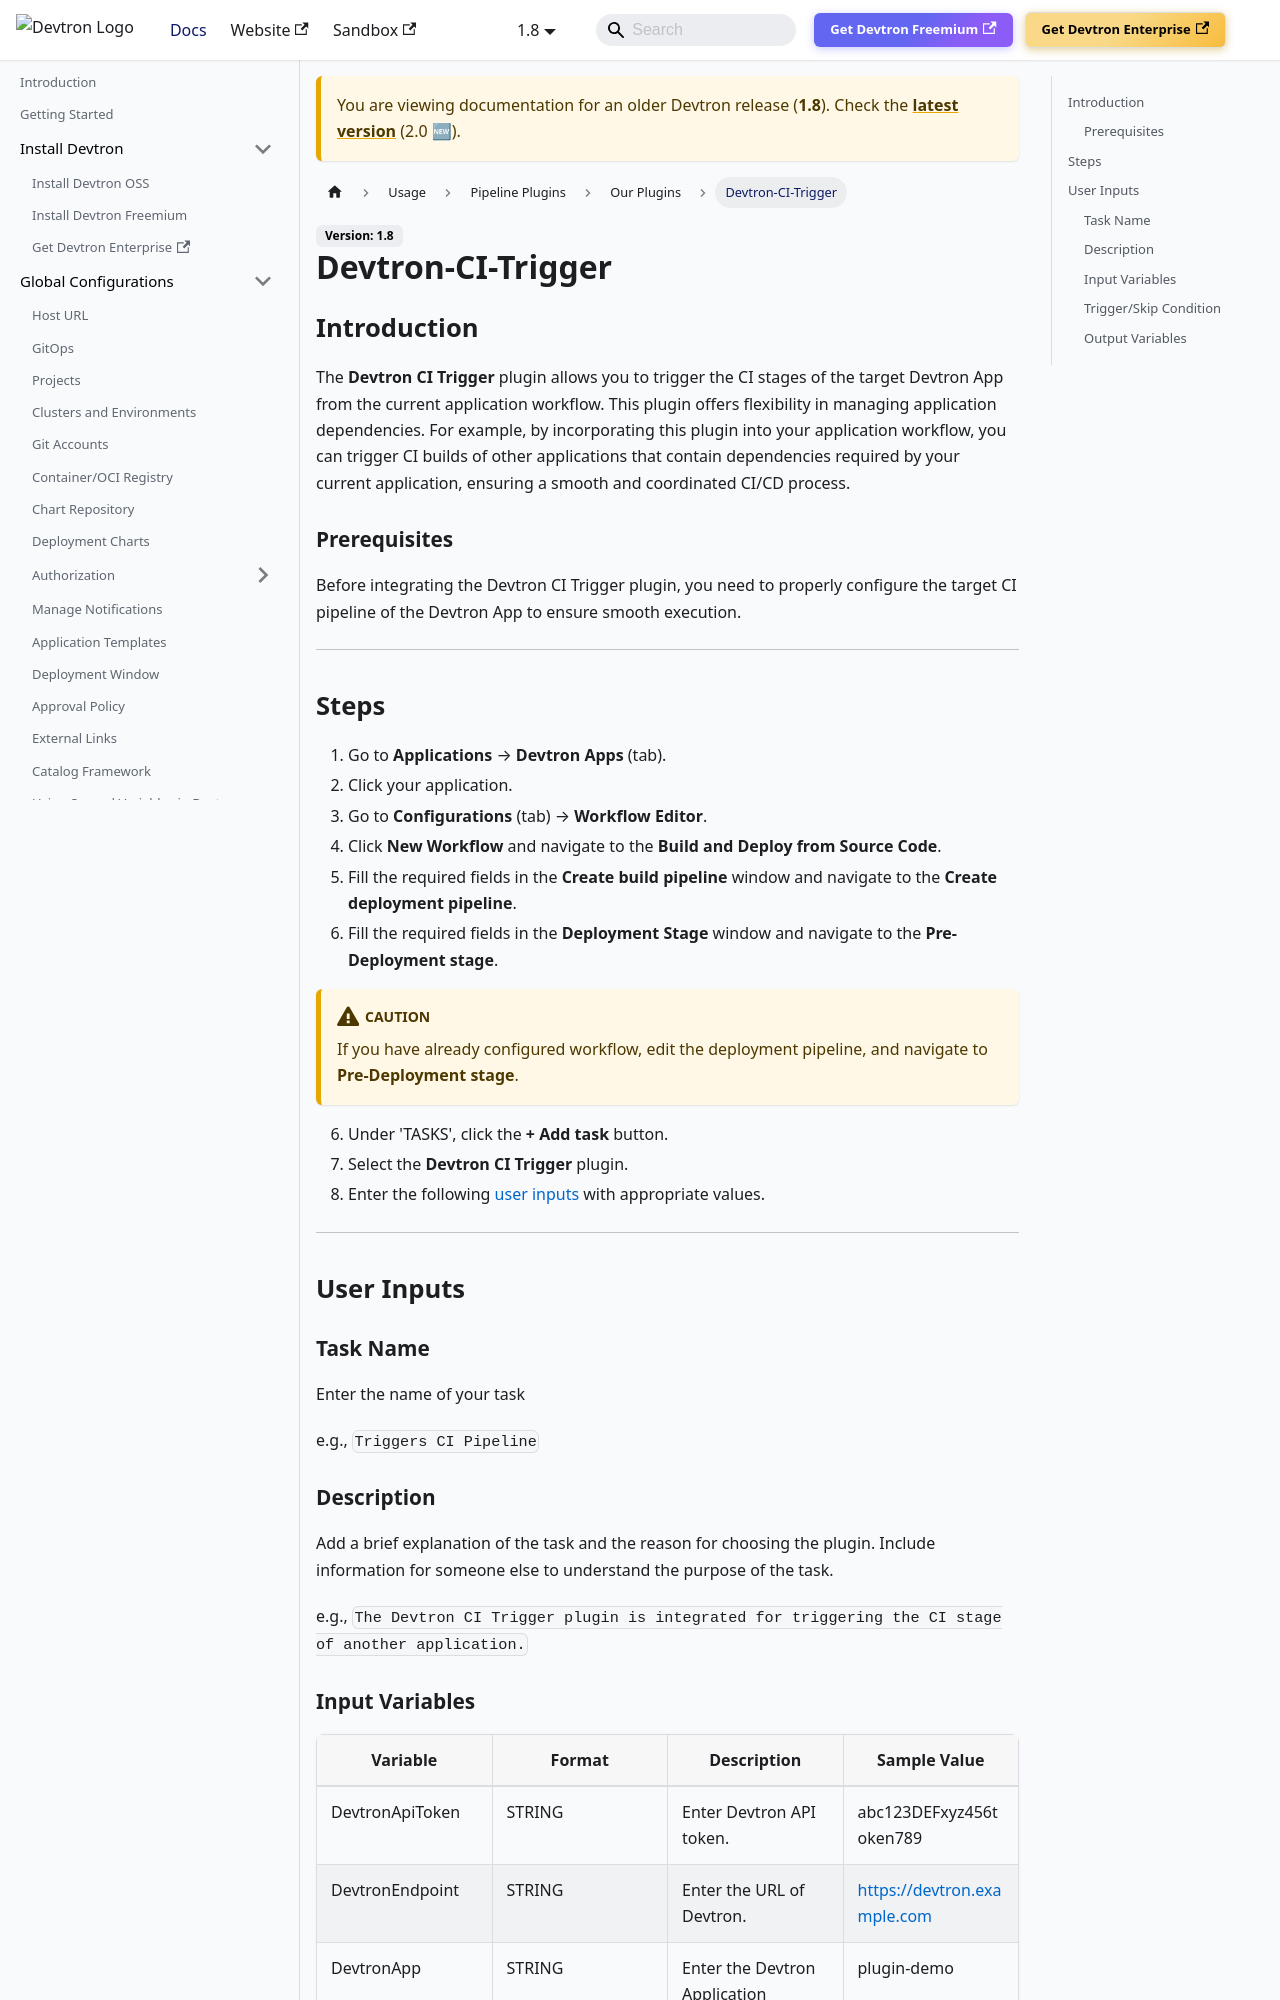

repository: devtron-labs/devtron-documentation · page: docs/devtron/v1.8/user-guide/plugins/devtron-ci-trigger.html · generator: docusaurus

# Devtron-CI-Trigger

## Introduction
The **Devtron CI Trigger** plugin allows you to trigger the CI stages of the target Devtron App from the current application workflow. This plugin offers flexibility in managing application dependencies. For example, by incorporating this plugin into your application workflow, you can trigger CI builds of other applications that contain dependencies required by your current application, ensuring a smooth and coordinated CI/CD process.

### Prerequisites
Before integrating the Devtron CI Trigger plugin, you need to properly configure the target CI pipeline of the Devtron App to ensure smooth execution.

---

## Steps
1. Go to **Application Management** → **Applications** → **Devtron Apps** (tab).
2. Click your application.
3. Go to **Configurations** (tab) → **Workflow Editor**.
4. Click **New Workflow** and navigate to the **Build and Deploy from Source Code**.
5. Fill the required fields in the **Create build pipeline** window and navigate to the **Create deployment pipeline**.
6. Fill the required fields in the **Deployment Stage** window and navigate to the **Pre-Deployment stage**.

:::caution 
If you have already configured workflow, edit the deployment pipeline, and navigate to **Pre-Deployment stage**.
:::

6. Under 'TASKS', click the **+ Add task** button.
7. Select the **Devtron CI Trigger** plugin.
8. Enter the following [user inputs](#user-inputs) with appropriate values.
---

## User Inputs

### Task Name
Enter the name of your task

e.g., `Triggers CI Pipeline`

### Description
Add a brief explanation of the task and the reason for choosing the plugin. Include information for someone else to understand the purpose of the task.

e.g., `The Devtron CI Trigger plugin is integrated for triggering the CI stage of another application.`
